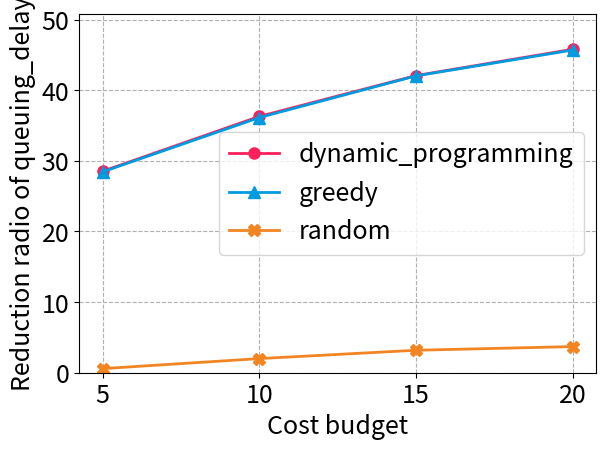

Write Python code to recreate this figure.
import numpy as np
import matplotlib.pyplot as plt

fontsize = 18
linewidth = 2
markersize = 8
plt.rcParams.update({'font.size':fontsize, 'lines.linewidth':linewidth, 'lines.markersize':markersize, 'pdf.fonttype':42, 'ps.fonttype':42})
fontsize_legend = 18
color_list = ['#FF1F5B', '#009ADE',  '#F28522', '#58B272', '#AF58BA', '#A6761D','#1f77b4','#ff7f0e'] 
marker_list = ['o', '^', 'X', 'd', 's', 'v', 'P',  '*','>','<','x']
label_list = ['dynamic_programming','greedy','random']

def plot(x, y):
    fig, ax = plt.subplots()
    max_y = 0
    min_y = 1000000
    for i in range(len(y)):
        plt.plot(x, y[i], label=label_list[i], marker=marker_list[i], color=color_list[i])    
        if max(y[i]) > max_y:
            max_y = max(y[i])
        if min(y[i]) < min_y:
            min_y = min(y[i])
    
    plt.legend(fontsize=fontsize_legend)    
    plt.xlabel('Cost budget')
    plt.ylabel('Reduction of total interaction delay')
    plt.grid(linestyle='--')
    plt.tight_layout()
    plt.ylim([min_y-5, max_y+5])
    plt.xticks(ticks=x)
    filename = 'budget-Reduction of total interaction delay0.pdf'
    plt.savefig(filename, transparent=True, bbox_inches='tight', pad_inches=0.04)            
    plt.show()



def plot_redution_ratio(x, y):
    fig, ax = plt.subplots()
    max_y = 0
    for i in range(len(y)):
        plt.plot(x, y[i], label=label_list[i], marker=marker_list[i], color=color_list[i])    
        if max(y[i]) > max_y:
            max_y = max(y[i])  
    
    plt.legend(fontsize=fontsize_legend)    
    plt.xlabel('Cost budget')
    plt.ylabel('Reduction radio of queuing_delay')
    plt.grid(linestyle='--')
    plt.tight_layout()
    plt.ylim([0, max_y+5])
    plt.xticks(ticks=x)
    filename = 'budget-Reduction radio of queuing_delay.pdf'
    plt.savefig(filename, transparent=True, bbox_inches='tight', pad_inches=0.04)            
    plt.show()

#1000user
'''
result = [
{'dynamic_programming': [837.39, 1107.54, 1301.17, 1427.78], 'greedy': [837.39, 1045.76, 1301.17, 1427.78]},
{'dynamic_programming': [680.26, 1165.55, 1577.23, 1716.81], 'greedy': [680.26, 1158.04, 1577.23, 1716.81]},
{'dynamic_programming': [724.12, 1042.09, 1275.12, 1438.86], 'greedy': [724.12, 1028.29, 1275.12, 1438.86]},
{'dynamic_programming': [2320.82, 2857.23, 3207.78, 3458.72], 'greedy': [2320.82, 2836.07, 3204.19, 3452.49]},
{'dynamic_programming': [1074.63, 1464.87, 1732.85, 1976.58], 'greedy': [1074.63, 1464.87, 1732.85, 1976.58]},
{'dynamic_programming': [3586.51, 5285.3, 5700.39, 5971.22], 'greedy': [3418.04, 5285.3, 5700.39, 5966.97]},
{'dynamic_programming': [4400.33, 4980.23, 5325.62, 5679.46], 'greedy': [4400.33, 4980.23, 5325.62, 5679.46]},
{'dynamic_programming': [2621.1, 3944.27, 4250.21, 4452.29], 'greedy': [2621.1, 3944.27, 4250.21, 4447.66]},
{'dynamic_programming': [907.53, 1635.55, 2075.45, 2235.75], 'greedy': [809.27, 1584.53, 2075.45, 2228.82]},
{'dynamic_programming': [2304.81, 2470.91, 2635.13, 2771.03], 'greedy': [2304.81, 2468.63, 2635.13, 2771.03]},
{'dynamic_programming': [2847.41, 15288.5, 17963.29, 18602.32], 'greedy': [2847.41, 15288.5, 17912.44, 18591.0]},
{'dynamic_programming': [5715.82, 6964.06, 7583.71, 7878.71], 'greedy': [5715.82, 6964.06, 7564.26, 7873.04]},
{'dynamic_programming': [1238.61, 1739.45, 1939.96, 2112.81], 'greedy': [1238.61, 1739.45, 1939.96, 2112.81]},
{'dynamic_programming': [732.61, 1157.8, 1463.28, 1682.86], 'greedy': [732.61, 1157.8, 1463.28, 1682.86]},
{'dynamic_programming': [745.39, 1137.88, 1338.65, 1491.22], 'greedy': [745.39, 1137.88, 1323.95, 1491.22]},
{'dynamic_programming': [3802.85, 4432.38, 4710.83, 4929.72], 'greedy': [3802.85, 4423.08, 4710.83, 4929.72]},
{'dynamic_programming': [1904.92, 2311.65, 2615.2, 2807.19], 'greedy': [1904.92, 2311.65, 2615.2, 2807.19]},
{'dynamic_programming': [759.32, 1249.21, 1476.11, 1632.57], 'greedy': [718.34, 1249.21, 1476.11, 1632.57]}, 
{'dynamic_programming': [5158.82, 6103.88, 6617.06, 6850.82], 'greedy': [5158.82, 6103.88, 6617.06, 6850.82]},
{'dynamic_programming': [5754.2, 6499.05, 6989.62, 7385.77], 'greedy': [5754.2, 6499.05, 6989.62, 7385.77]}
]
'''
'''
#500user
result = [{'dynamic_programming': [3387.97, 3582.44, 3695.76, 3773.9], 'greedy': [3387.97, 3582.44, 3694.17, 3773.9]}, {'dynamic_programming': [375.88, 466.11, 513.69, 563.0], 'greedy': [375.88, 466.11, 510.63, 563.0]}, {'dynamic_programming': [519.09, 745.01, 797.88, 836.86], 'greedy': [499.72, 745.01, 797.88, 836.86]}, {'dynamic_programming': [192.59, 274.26, 2919.19, 3010.57], 'greedy': [192.59, 274.26, 2919.19, 3010.57]}, {'dynamic_programming': [210.83, 283.92, 363.14, 419.48], 'greedy': [210.83, 283.0, 363.14, 419.48]}, {'dynamic_programming': [2893.02, 2996.05, 3100.64, 3164.41], 'greedy': [2888.43, 2996.05, 3100.64, 3164.41]}, {'dynamic_programming': [519.32, 723.17, 854.68, 913.85], 'greedy': [519.32, 695.45, 854.68, 913.85]}, {'dynamic_programming': [50583.3, 50931.16, 51038.71, 51089.23], 'greedy': [50583.3, 50931.16, 51038.71, 51089.21]}, {'dynamic_programming': [318.24, 439.27, 491.11, 540.46], 'greedy': [318.24, 437.12, 491.11, 514.66]}, {'dynamic_programming': [131.29, 191.53, 248.06, 295.76], 'greedy': [131.29, 188.12, 248.06, 295.76]}, {'dynamic_programming': [309.11, 469.21, 521.98, 563.32], 'greedy': [309.11, 469.21, 521.98, 563.32]}, {'dynamic_programming': [175.04, 316.54, 429.7, 484.21], 'greedy': [175.04, 316.54, 429.7, 484.21]}, {'dynamic_programming': [1233.52, 1359.17, 1435.96, 1504.8], 'greedy': [1233.52, 1359.17, 1435.96, 1504.8]}, {'dynamic_programming': [446.1, 604.54, 719.27, 790.91], 'greedy': [446.1, 604.54, 710.57, 790.91]}, {'dynamic_programming': [313.09, 489.56, 691.44, 806.34], 'greedy': [221.09, 489.56, 566.68, 806.34]}, {'dynamic_programming': [650.44, 851.49, 1079.09, 1246.71], 'greedy': [650.44, 851.49, 937.58, 1246.71]}, {'dynamic_programming': [204.11, 346.74, 424.85, 972.5], 'greedy': [204.11, 346.74, 424.85, 972.5]}, {'dynamic_programming': [336.99, 377.12, 410.62, 438.64], 'greedy': [336.99, 376.69, 410.58, 438.64]}, 
{'dynamic_programming': [1393.72, 1639.68, 1689.96, 1726.38], 'greedy': [1393.72, 1639.68, 1689.96, 1726.38]}, {'dynamic_programming': [720.25, 856.59, 959.59, 1021.6], 'greedy': [720.25, 856.59, 959.59, 1021.6]}]
'''

#result = [{'dynamic_programming': [2133.48, 3562.17, 3977.51, 4208.16], 'greedy': [2133.48, 3562.17, 3977.51, 4208.16], 'random': [12.05, 1098.2, 1121.41, 1152.51]}, {'dynamic_programming': [6380.54, 9272.76, 9606.97, 9873.17], 'greedy': [6380.54, 9272.76, 9606.97, 9863.52], 'random': [14.95, 24.57, 34.15, 201.52]}, {'dynamic_programming': [1481.76, 2589.16, 3095.67, 3471.09], 'greedy': [1040.6, 2589.16, 3095.67, 3471.09], 'random': [42.09, 54.6, 139.02, 242.61]}, {'dynamic_programming': [1513.5, 1946.21, 2297.03, 2546.15], 'greedy': [1479.08, 1946.21, 2297.03, 2546.15], 'random': [12.84, 31.73, 40.08, 46.82]}, {'dynamic_programming': [6296.56, 6770.95, 6966.18, 7145.34], 'greedy': [6296.56, 6770.95, 6964.97, 7145.34], 'random': [12.74, 36.26, 136.04, 144.5]}]

#e=0.5
#result =[{'dynamic_programming': [0.53, 0.6, 0.66, 0.68], 'greedy': [0.53, 0.6, 0.66, 0.68], 'random': [0.0, 0.0, 0.35, 0.35]}, {'dynamic_programming': [0.46, 0.51, 0.54, 0.55], 'greedy': [0.46, 0.51, 0.54, 0.55], 'random': [0.0, 0.0, 0.0, 0.0]}, {'dynamic_programming': [0.3, 0.47, 0.52, 0.55], 'greedy': [0.28, 0.47, 0.52, 0.55], 'random': [0.0, 0.0, 0.01, 0.01]}, {'dynamic_programming': [0.21, 0.29, 0.34, 0.38], 'greedy': [0.21, 0.29, 0.34, 0.38], 'random': [0.01, 0.01, 0.01, 0.01]}, {'dynamic_programming': [0.65, 0.69, 0.71, 0.73], 'greedy': [0.65, 0.69, 0.71, 0.73], 'random': [0.0, 0.0, 0.0, 0.01]}, {'dynamic_programming': [0.38, 0.43, 0.46, 0.47], 'greedy': [0.38, 0.43, 0.46, 0.47], 'random': [0.01, 0.01, 0.01, 0.01]}, {'dynamic_programming': [0.13, 0.23, 0.27, 0.31], 'greedy': [0.13, 0.23, 0.27, 0.31], 'random': [0.0, 0.01, 0.02, 0.03]}, {'dynamic_programming': [0.44, 0.52, 0.55, 0.58], 'greedy': [0.44, 0.52, 0.55, 0.57], 'random': [0.0, 0.01, 0.0, 0.01]}, {'dynamic_programming': [0.39, 0.62, 0.66, 0.68], 'greedy': [0.39, 0.62, 0.65, 0.68], 'random': [0.0, 0.01, 0.02, 0.02]}, {'dynamic_programming': [0.23, 0.27, 0.33, 0.37], 'greedy': [0.23, 0.27, 0.33, 0.37], 'random': [0.0, 0.01, 0.01, 0.01]}, {'dynamic_programming': [0.18, 0.25, 0.3, 0.33], 'greedy': [0.18, 0.25, 0.3, 0.33], 'random': [0.0, 0.01, 0.16, 0.03]}, {'dynamic_programming': [0.22, 0.33, 0.41, 0.45], 'greedy': [0.22, 0.33, 0.41, 0.45], 'random': [0.0, 0.02, 0.06, 0.06]}, {'dynamic_programming': [0.14, 0.17, 0.2, 0.21], 'greedy': [0.14, 0.17, 0.2, 0.21], 'random': [0.0, 0.0, 0.0, 0.0]}, {'dynamic_programming': [0.15, 0.19, 0.21, 0.23], 'greedy': [0.15, 0.19, 0.21, 0.23], 'random': [0.0, 0.01, 0.01, 0.01]}, {'dynamic_programming': [0.15, 0.24, 0.26, 0.35], 'greedy': [0.15, 0.24, 0.26, 0.35], 'random': [0.0, 0.01, 0.01, 0.14]}, {'dynamic_programming': [0.11, 0.19, 0.22, 0.25], 'greedy': [0.11, 0.19, 0.22, 0.25], 'random': [0.0, 0.0, 0.01, 0.01]}, {'dynamic_programming': [0.28, 0.33, 0.36, 0.41], 'greedy': [0.28, 0.33, 0.36, 0.39], 'random': [0.0, 0.01, 0.01, 0.01]}, {'dynamic_programming': [0.15, 0.23, 0.28, 0.31], 'greedy': [0.15, 0.23, 0.28, 0.31], 'random': [0.0, 0.01, 0.0, 0.01]}, {'dynamic_programming': [0.19, 0.21, 0.22, 0.23], 'greedy': [0.19, 0.21, 0.22, 0.23], 'random': [0.0, 0.0, 0.0, 0.0]}, {'dynamic_programming': [0.14, 0.24, 0.32, 0.46], 'greedy': [0.14, 0.24, 0.28, 0.46], 'random': [0.0, 0.0, 0.09, 0.1]}, {'dynamic_programming': [0.15, 0.24, 0.3, 0.33], 'greedy': [0.15, 0.24, 0.3, 0.33], 'random': [0.0, 0.08, 0.08, 0.08]}, {'dynamic_programming': [0.58, 0.68, 0.71, 0.73], 'greedy': [0.58, 0.68, 0.71, 0.73], 'random': [0.0, 0.0, 0.0, 0.0]}, {'dynamic_programming': [0.63, 0.67, 0.68, 0.69], 'greedy': [0.63, 0.67, 0.68, 0.69], 'random': [0.0, 0.0, 0.01, 0.01]}, {'dynamic_programming': [0.18, 0.73, 0.77, 0.8], 'greedy': [0.18, 0.73, 0.77, 0.8], 'random': [0.0, 0.01, 0.01, 0.01]}, {'dynamic_programming': [0.67, 0.71, 0.73, 0.75], 'greedy': [0.67, 0.7, 0.73, 0.75], 'random': [0.0, 0.0, 0.0, 0.0]}, {'dynamic_programming': [0.19, 0.31, 0.35, 0.38], 'greedy': [0.19, 0.31, 0.35, 0.38], 'random': [0.0, 0.0, 0.02, 0.02]}, {'dynamic_programming': [0.26, 0.31, 0.38, 0.42], 'greedy': [0.26, 0.31, 0.34, 0.42], 'random': [0.0, 0.01, 0.02, 0.01]}, {'dynamic_programming': [0.48, 0.53, 0.57, 0.59], 'greedy': [0.47, 0.52, 0.57, 0.59], 'random': [0.0, 0.0, 0.0, 0.01]}, {'dynamic_programming': [0.26, 0.36, 0.41, 0.46], 'greedy': [0.26, 0.36, 0.41, 0.46], 'random': [0.01, 0.01, 0.11, 0.11]}, {'dynamic_programming': [0.42, 0.46, 0.49, 0.5], 'greedy': [0.41, 0.46, 0.49, 0.5], 'random': [0.0, 0.0, 0.0, 0.03]}, {'dynamic_programming': [0.16, 0.26, 0.3, 0.32], 'greedy': [0.15, 0.26, 0.3, 0.32], 'random': [0.0, 0.0, 0.01, 0.01]}, {'dynamic_programming': [0.18, 0.27, 0.31, 0.33], 'greedy': [0.18, 0.27, 0.3, 0.33], 'random': [0.0, 0.0, 0.01, 0.02]}, {'dynamic_programming': [0.61, 0.7, 0.73, 0.74], 'greedy': [0.61, 0.7, 0.73, 0.74], 'random': [0.0, 0.0, 0.01, 0.01]}, {'dynamic_programming': [0.7, 0.73, 0.74, 0.76], 'greedy': [0.7, 0.73, 0.74, 0.76], 'random': [0.0, 0.0, 0.0, 0.0]}, {'dynamic_programming': [0.21, 0.29, 0.32, 0.33], 'greedy': [0.21, 0.29, 0.32, 0.33], 'random': [0.0, 0.0, 0.01, 0.01]}, {'dynamic_programming': [0.5, 0.66, 0.76, 0.8], 'greedy': [0.5, 0.66, 0.75, 0.8], 'random': [0.0, 0.0, 0.0, 0.0]}, {'dynamic_programming': [0.13, 0.59, 0.72, 0.75], 'greedy': [0.13, 0.59, 0.72, 0.75], 'random': [0.0, 0.0, 0.0, 0.0]}, {'dynamic_programming': [0.34, 0.46, 0.53, 0.56], 'greedy': [0.33, 0.46, 0.53, 0.56], 'random': [0.0, 0.01, 0.02, 0.07]}, {'dynamic_programming': [0.4, 0.46, 0.5, 0.57], 'greedy': [0.4, 0.46, 0.5, 0.57], 'random': [0.03, 0.0, 0.0, 0.0]}, {'dynamic_programming': [0.1, 0.17, 0.21, 0.22], 'greedy': [0.1, 0.17, 0.21, 0.22], 'random': [0.0, 0.01, 0.01, 0.02]}, {'dynamic_programming': [0.1, 0.14, 0.18, 0.21], 'greedy': [0.1, 0.14, 0.18, 0.21], 'random': [0.0, 0.0, 0.0, 0.01]}, {'dynamic_programming': [0.21, 0.24, 0.5, 0.54], 'greedy': [0.21, 0.24, 0.5, 0.54], 'random': [0.0, 0.01, 0.01, 0.01]}, {'dynamic_programming': [0.12, 0.19, 0.23, 0.25], 'greedy': [0.12, 0.19, 0.23, 0.25], 'random': [0.0, 0.01, 0.01, 0.01]}, {'dynamic_programming': [0.26, 0.37, 0.42, 0.46], 'greedy': [0.26, 0.34, 0.42, 0.46], 'random': [0.0, 0.01, 0.01, 0.0]}, {'dynamic_programming': [0.14, 0.23, 0.29, 0.32], 'greedy': [0.14, 0.23, 0.29, 0.32], 'random': [0.01, 0.02, 0.04, 0.04]}, {'dynamic_programming': [0.43, 0.46, 0.47, 0.48], 'greedy': [0.43, 0.46, 0.47, 0.48], 'random': [0.0, 0.01, 0.01, 0.01]}, {'dynamic_programming': [0.15, 0.21, 0.25, 0.27], 'greedy': [0.15, 0.21, 0.25, 0.27], 'random': [0.02, 0.01, 0.03, 0.03]}, {'dynamic_programming': [0.27, 0.36, 0.4, 0.42], 'greedy': [0.27, 0.36, 0.4, 0.42], 'random': [0.01, 0.02, 0.01, 0.02]}, {'dynamic_programming': [0.55, 0.64, 0.67, 0.69], 'greedy': [0.55, 0.64, 0.67, 0.69], 'random': [0.0, 0.0, 0.0, 0.0]}, {'dynamic_programming': [0.13, 0.19, 0.22, 0.25], 'greedy': [0.13, 0.19, 0.22, 0.25], 'random': [0.01, 0.03, 0.03, 0.03]}]
#e=0.25
#result =[{'dynamic_programming': [0.18, 0.26, 0.31, 0.33], 'greedy': [0.18, 0.26, 0.31, 0.33], 'random': [0.0, 0.0, 0.01, 0.01]}, {'dynamic_programming': [0.15, 0.25, 0.33, 0.39], 'greedy': [0.15, 0.25, 0.33, 0.38], 'random': [0.0, 0.01, 0.01, 0.02]}, {'dynamic_programming': [0.18, 0.28, 0.32, 0.35], 'greedy': [0.18, 0.28, 0.32, 0.35], 'random': [0.15, 0.15, 0.15, 0.16]}, {'dynamic_programming': [0.11, 0.19, 0.24, 0.28], 'greedy': [0.11, 0.19, 0.23, 0.27], 'random': [0.0, 0.0, 0.01, 0.01]}, {'dynamic_programming': [0.18, 0.24, 0.29, 0.34], 'greedy': [0.18, 0.23, 0.29, 0.34], 'random': [0.0, 0.01, 0.02, 0.02]}, {'dynamic_programming': [0.18, 0.22, 0.25, 0.28], 'greedy': [0.18, 0.22, 0.25, 0.28], 'random': [0.0, 0.0, 0.01, 0.01]}, {'dynamic_programming': [0.1, 0.14, 0.54, 0.6], 'greedy': [0.1, 0.14, 0.54, 0.6], 'random': [0.0, 0.0, 0.01, 0.01]}, {'dynamic_programming': [0.15, 0.27, 0.35, 0.38], 'greedy': [0.12, 0.27, 0.35, 0.38], 'random': [0.0, 0.0, 0.0, 0.01]}, {'dynamic_programming': [0.16, 0.25, 0.3, 0.33], 'greedy': [0.16, 0.25, 0.3, 0.33], 'random': [0.0, 0.0, 0.0, 0.01]}, {'dynamic_programming': [0.13, 0.21, 0.25, 0.28], 'greedy': [0.13, 0.21, 0.25, 0.28], 'random': [0.0, 0.0, 0.01, 0.01]}, {'dynamic_programming': [0.2, 0.25, 0.29, 0.32], 'greedy': [0.2, 0.25, 0.29, 0.32], 'random': [0.0, 0.01, 0.01, 0.01]}, {'dynamic_programming': [0.16, 0.31, 0.36, 0.39], 'greedy': [0.16, 0.31, 0.36, 0.39], 'random': [0.0, 0.01, 0.01, 0.01]}, {'dynamic_programming': [0.16, 0.24, 0.27, 0.29], 'greedy': [0.16, 0.24, 0.27, 0.29], 'random': [0.0, 0.01, 0.0, 0.01]}, {'dynamic_programming': [0.24, 0.28, 0.36, 0.6], 'greedy': [0.24, 0.28, 0.3, 0.6], 'random': [0.0, 0.02, 0.02, 0.03]}, {'dynamic_programming': [0.24, 0.34, 0.37, 0.4], 'greedy': [0.24, 0.34, 0.37, 0.4], 'random': [0.01, 0.0, 0.02, 0.04]}, {'dynamic_programming': [0.04, 0.06, 0.08, 0.71], 'greedy': [0.04, 0.06, 0.08, 0.71], 'random': [0.0, 0.0, 0.01, 0.0]}, {'dynamic_programming': [0.45, 0.5, 0.51, 0.52], 'greedy': [0.45, 0.5, 0.51, 0.52], 'random': [0.0, 0.0, 0.0, 0.0]}, {'dynamic_programming': [0.44, 0.47, 0.49, 0.51], 'greedy': [0.44, 0.47, 0.49, 0.51], 'random': [0.0, 0.0, 0.0, 0.0]}, {'dynamic_programming': [0.22, 0.24, 0.26, 0.57], 'greedy': [0.22, 0.24, 0.26, 0.57], 'random': [0.0, 0.0, 0.01, 0.01]}, {'dynamic_programming': [0.09, 0.15, 0.18, 0.22], 'greedy': [0.09, 0.15, 0.18, 0.2], 'random': [0.0, 0.0, 0.05, 0.06]}, {'dynamic_programming': [0.23, 0.29, 0.41, 0.48], 'greedy': [0.23, 0.29, 0.41, 0.48], 'random': [0.0, 0.01, 0.01, 0.0]}, {'dynamic_programming': [0.33, 0.44, 0.51, 0.57], 'greedy': [0.33, 0.44, 0.51, 0.57], 'random': [0.0, 0.0, 0.0, 0.0]}, {'dynamic_programming': [0.23, 0.39, 0.57, 0.74], 'greedy': [0.21, 0.39, 0.42, 0.74], 'random': [0.0, 0.01, 0.01, 0.0]}, {'dynamic_programming': [0.18, 0.29, 0.32, 0.35], 'greedy': [0.18, 0.29, 0.32, 0.35], 'random': [0.0, 0.0, 0.0, 0.02]}, {'dynamic_programming': [0.3, 0.35, 0.39, 0.42], 'greedy': [0.3, 0.35, 0.39, 0.42], 'random': [0.0, 0.01, 0.01, 0.01]}, {'dynamic_programming': [0.57, 0.68, 0.7, 0.71], 'greedy': [0.57, 0.68, 0.7, 0.71], 'random': [0.47, 0.47, 0.0, 0.0]}, {'dynamic_programming': [0.25, 0.31, 0.35, 0.38], 'greedy': [0.25, 0.31, 0.35, 0.38], 'random': [0.0, 0.0, 0.0, 0.01]}, {'dynamic_programming': [0.34, 0.42, 0.48, 0.52], 'greedy': [0.34, 0.42, 0.48, 0.52], 'random': [0.0, 0.0, 0.01, 0.01]}, {'dynamic_programming': [0.23, 0.36, 0.43, 0.45], 'greedy': [0.23, 0.36, 0.43, 0.45], 'random': [0.0, 0.0, 0.03, 0.0]}, {'dynamic_programming': [0.62, 0.68, 0.71, 0.72], 'greedy': [0.62, 0.68, 0.71, 0.72], 'random': [0.01, 0.01, 0.02, 0.0]}, {'dynamic_programming': [0.23, 0.33, 0.4, 0.44], 'greedy': [0.22, 0.33, 0.4, 0.44], 'random': [0.01, 0.01, 0.02, 0.02]}, {'dynamic_programming': [0.53, 0.6, 0.62, 0.63], 'greedy': [0.53, 0.6, 0.62, 0.63], 'random': [0.0, 0.0, 0.01, 0.02]}, {'dynamic_programming': [0.24, 0.29, 0.32, 0.34], 'greedy': [0.24, 0.29, 0.32, 0.34], 'random': [0.0, 0.0, 0.0, 0.0]}, {'dynamic_programming': [0.08, 0.52, 0.6, 0.63], 'greedy': [0.08, 0.52, 0.6, 0.63], 'random': [0.0, 0.01, 0.01, 0.02]}, {'dynamic_programming': [0.12, 0.15, 0.18, 0.2], 'greedy': [0.12, 0.15, 0.18, 0.2], 'random': [0.01, 0.01, 0.02, 0.01]}, {'dynamic_programming': [0.51, 0.59, 0.61, 0.62], 'greedy': [0.51, 0.59, 0.61, 0.62], 'random': [0.0, 0.0, 0.01, 0.02]}, {'dynamic_programming': [0.24, 0.32, 0.35, 0.37], 'greedy': [0.24, 0.32, 0.35, 0.37], 'random': [0.01, 0.03, 0.03, 0.04]}, {'dynamic_programming': [0.36, 0.45, 0.51, 0.54], 'greedy': [0.36, 0.41, 0.51, 0.54], 'random': [0.0, 0.0, 0.0, 0.01]}, {'dynamic_programming': [0.15, 0.2, 0.26, 0.3], 'greedy': [0.15, 0.2, 0.26, 0.3], 'random': [0.02, 0.01, 0.02, 0.02]}, {'dynamic_programming': [0.11, 0.19, 0.26, 0.3], 'greedy': [0.11, 0.19, 0.26, 0.3], 'random': [0.0, 0.0, 0.0, 0.0]}, {'dynamic_programming': [0.64, 0.7, 0.73, 0.74], 'greedy': [0.64, 0.7, 0.73, 0.74], 'random': [0.11, 0.11, 0.12, 0.12]}, {'dynamic_programming': [0.28, 0.36, 0.41, 0.44], 'greedy': [0.27, 0.36, 0.41, 0.44], 'random': [0.0, 0.0, 0.01, 0.01]}, {'dynamic_programming': [0.13, 0.24, 0.31, 0.36], 'greedy': [0.13, 0.24, 0.31, 0.36], 'random': [0.0, 0.0, 0.01, 0.01]}, {'dynamic_programming': [0.23, 0.37, 0.47, 0.5], 'greedy': [0.23, 0.37, 0.47, 0.5], 'random': [0.0, 0.0, 0.0, 0.01]}, {'dynamic_programming': [0.19, 0.27, 0.33, 0.36], 'greedy': [0.19, 0.27, 0.32, 0.36], 'random': [0.01, 0.01, 0.01, 0.02]}, {'dynamic_programming': [0.09, 0.14, 0.17, 0.2], 'greedy': [0.09, 0.14, 0.17, 0.2], 'random': [0.0, 0.0, 0.0, 0.01]}, {'dynamic_programming': [0.12, 0.21, 0.27, 0.32], 'greedy': [0.12, 0.21, 0.27, 0.32], 'random': [0.0, 0.01, 0.01, 0.01]}, {'dynamic_programming': [0.09, 0.34, 0.42, 0.5], 'greedy': [0.09, 0.34, 0.42, 0.5], 'random': [0.0, 0.0, 0.0, 0.02]}, {'dynamic_programming': [0.21, 0.42, 0.48, 0.5], 'greedy': [0.21, 0.42, 0.48, 0.5], 'random': [0.0, 0.0, 0.0, 0.0]}, {'dynamic_programming': [0.76, 0.8, 0.83, 0.83], 'greedy': [0.74, 0.8, 0.83, 0.83], 'random': [0.0, 0.0, 0.0, 0.01]}]
#e=0.75
result =[{'dynamic_programming': [0.1, 0.16, 0.2, 0.23], 'greedy': [0.1, 0.16, 0.2, 0.23], 'random': [0.0, 0.01, 0.02, 0.0]}, {'dynamic_programming': [0.31, 0.44, 0.47, 0.5], 'greedy': [0.31, 0.44, 0.47, 0.5], 'random': [0.0, 0.0, 0.01, 0.01]}, {'dynamic_programming': [0.79, 0.82, 0.84, 0.85], 'greedy': [0.79, 0.82, 0.84, 0.85], 'random': [0.0, 0.07, 0.07, 0.07]}, {'dynamic_programming': [0.31, 0.4, 0.47, 0.51], 'greedy': [0.31, 0.39, 0.47, 0.51], 'random': [0.01, 0.02, 0.02, 0.02]}, {'dynamic_programming': [0.24, 0.35, 0.45, 0.52], 'greedy': [0.24, 0.35, 0.45, 0.52], 'random': [0.01, 0.01, 0.01, 0.02]}, {'dynamic_programming': [0.17, 0.29, 0.36, 0.39], 'greedy': [0.17, 0.29, 0.36, 0.39], 'random': [0.01, 0.01, 0.02, 0.02]}, {'dynamic_programming': [0.12, 0.19, 0.23, 0.28], 'greedy': [0.12, 0.19, 0.23, 0.28], 'random': [0.01, 0.02, 0.06, 0.01]}, {'dynamic_programming': [0.26, 0.32, 0.38, 0.41], 'greedy': [0.26, 0.32, 0.38, 0.41], 'random': [0.0, 0.01, 0.02, 0.01]}, {'dynamic_programming': [0.14, 0.18, 0.44, 0.5], 'greedy': [0.14, 0.18, 0.44, 0.5], 'random': [0.0, 0.0, 0.02, 0.11]}, {'dynamic_programming': [0.72, 0.76, 0.77, 0.78], 'greedy': [0.72, 0.76, 0.77, 0.78], 'random': [0.0, 0.0, 0.0, 0.01]}, {'dynamic_programming': [0.38, 0.47, 0.51, 0.54], 'greedy': [0.38, 0.47, 0.51, 0.54], 'random': [0.0, 0.01, 0.01, 0.02]}, {'dynamic_programming': [0.35, 0.39, 0.43, 0.47], 'greedy': [0.35, 0.38, 0.42, 0.47], 'random': [0.0, 0.28, 0.28, 0.28]}, {'dynamic_programming': [0.33, 0.62, 0.63, 0.64], 'greedy': [0.33, 0.62, 0.63, 0.64], 'random': [0.01, 0.01, 0.01, 0.01]}, {'dynamic_programming': [0.29, 0.41, 0.44, 0.47], 'greedy': [0.29, 0.41, 0.44, 0.47], 'random': [0.01, 0.02, 0.02, 0.04]}, {'dynamic_programming': [0.21, 0.29, 0.35, 0.4], 'greedy': [0.21, 0.29, 0.35, 0.4], 'random': [0.0, 0.01, 0.01, 0.01]}, {'dynamic_programming': [0.15, 0.24, 0.3, 0.34], 'greedy': [0.15, 0.24, 0.3, 0.34], 'random': [0.0, 0.01, 0.0, 0.01]}, {'dynamic_programming': [0.41, 0.5, 0.57, 0.59], 'greedy': [0.41, 0.49, 0.57, 0.59], 'random': [0.01, 0.01, 0.01, 0.01]}, {'dynamic_programming': [0.25, 0.3, 0.33, 0.36], 'greedy': [0.25, 0.3, 0.33, 0.36], 'random': [0.0, 0.23, 0.01, 0.01]}, {'dynamic_programming': [0.43, 0.5, 0.56, 0.6], 'greedy': [0.43, 0.5, 0.56, 0.6], 'random': [0.0, 0.0, 0.01, 0.01]}, {'dynamic_programming': [0.51, 0.58, 0.61, 0.63], 'greedy': [0.51, 0.58, 0.61, 0.63], 'random': [0.0, 0.01, 0.01, 0.01]}, {'dynamic_programming': [0.25, 0.35, 0.38, 0.4], 'greedy': [0.25, 0.35, 0.38, 0.4], 'random': [0.0, 0.0, 0.21, 0.21]}, {'dynamic_programming': [0.22, 0.29, 0.32, 0.33], 'greedy': [0.22, 0.29, 0.32, 0.33], 'random': [0.08, 0.08, 0.08, 0.09]}, {'dynamic_programming': [0.21, 0.29, 0.31, 0.37], 'greedy': [0.21, 0.28, 0.31, 0.32], 'random': [0.0, 0.0, 0.01, 0.01]}, {'dynamic_programming': [0.43, 0.62, 0.83, 0.84], 'greedy': [0.43, 0.59, 0.83, 0.84], 'random': [0.0, 0.0, 0.0, 0.0]}, {'dynamic_programming': [0.14, 0.25, 0.32, 0.38], 'greedy': [0.14, 0.25, 0.32, 0.38], 'random': [0.0, 0.01, 0.01, 0.04]}, {'dynamic_programming': [0.3, 0.33, 0.36, 0.42], 'greedy': [0.3, 0.33, 0.36, 0.42], 'random': [0.0, 0.01, 0.01, 0.0]}, {'dynamic_programming': [0.41, 0.45, 0.48, 0.5], 'greedy': [0.41, 0.45, 0.48, 0.5], 'random': [0.0, 0.0, 0.17, 0.17]}, {'dynamic_programming': [0.2, 0.29, 0.32, 0.35], 'greedy': [0.2, 0.28, 0.32, 0.35], 'random': [0.01, 0.01, 0.02, 0.08]}, {'dynamic_programming': [0.76, 0.77, 0.78, 0.78], 'greedy': [0.76, 0.77, 0.78, 0.78], 'random': [0.0, 0.0, 0.0, 0.0]}, {'dynamic_programming': [0.3, 0.43, 0.46, 0.47], 'greedy': [0.3, 0.43, 0.46, 0.47], 'random': [0.01, 0.01, 0.01, 0.01]}, {'dynamic_programming': [0.18, 0.23, 0.27, 0.29], 'greedy': [0.18, 0.23, 0.27, 0.29], 'random': [0.01, 0.01, 0.01, 0.01]}, {'dynamic_programming': [0.13, 0.16, 0.18, 0.19], 'greedy': [0.13, 0.16, 0.18, 0.19], 'random': [0.0, 0.01, 0.01, 0.01]}, {'dynamic_programming': [0.2, 0.27, 0.33, 0.37], 'greedy': [0.2, 0.27, 0.33, 0.37], 'random': [0.03, 0.03, 0.03, 0.04]}, {'dynamic_programming': [0.13, 0.2, 0.25, 0.28], 'greedy': [0.13, 0.2, 0.25, 0.28], 'random': [0.0, 0.0, 0.0, 0.0]}, {'dynamic_programming': [0.38, 0.42, 0.45, 0.48], 'greedy': [0.38, 0.42, 0.45, 0.48], 'random': [0.0, 0.01, 0.02, 0.02]}, {'dynamic_programming': [0.64, 0.75, 0.78, 0.8], 'greedy': [0.64, 0.75, 0.78, 0.8], 'random': [0.0, 0.01, 0.0, 0.01]}, {'dynamic_programming': [0.16, 0.25, 0.28, 0.32], 'greedy': [0.16, 0.25, 0.28, 0.32], 'random': [0.0, 0.01, 0.01, 0.08]}, {'dynamic_programming': [0.17, 0.3, 0.38, 0.41], 'greedy': [0.17, 0.3, 0.38, 0.41], 'random': [0.0, 0.01, 0.01, 0.01]}, {'dynamic_programming': [0.23, 0.29, 0.32, 0.35], 'greedy': [0.23, 0.29, 0.32, 0.35], 'random': [0.01, 0.0, 0.01, 0.01]}, {'dynamic_programming': [0.06, 0.11, 0.13, 0.56], 'greedy': [0.06, 0.11, 0.13, 0.56], 'random': [0.0, 0.0, 0.0, 0.0]}, {'dynamic_programming': [0.23, 0.32, 0.37, 0.39], 'greedy': [0.23, 0.32, 0.37, 0.39], 'random': [0.01, 0.01, 0.02, 0.02]}, {'dynamic_programming': [0.46, 0.5, 0.52, 0.53], 'greedy': [0.46, 0.5, 0.52, 0.53], 'random': [0.01, 0.01, 0.06, 0.07]}, {'dynamic_programming': [0.08, 0.11, 0.13, 0.15], 'greedy': [0.08, 0.11, 0.13, 0.15], 'random': [0.0, 0.0, 0.0, 0.01]}, {'dynamic_programming': [0.08, 0.14, 0.18, 0.2], 'greedy': [0.08, 0.14, 0.18, 0.2], 'random': [0.01, 0.01, 0.01, 0.01]}, {'dynamic_programming': [0.26, 0.38, 0.42, 0.45], 'greedy': [0.26, 0.38, 0.41, 0.45], 'random': [0.0, 0.0, 0.22, 0.22]}, {'dynamic_programming': [0.05, 0.08, 0.09, 0.1], 'greedy': [0.05, 0.08, 0.09, 0.1], 'random': [0.0, 0.0, 0.0, 0.0]}, {'dynamic_programming': [0.63, 0.65, 0.66, 0.67], 'greedy': [0.63, 0.65, 0.66, 0.67], 'random': [0.0, 0.0, 0.0, 0.01]}, {'dynamic_programming': [0.17, 0.32, 0.36, 0.4], 'greedy': [0.13, 0.32, 0.36, 0.4], 'random': [0.03, 0.01, 0.03, 0.01]}, {'dynamic_programming': [0.12, 0.13, 0.73, 0.78], 'greedy': [0.12, 0.13, 0.73, 0.78], 'random': [0.01, 0.01, 0.01, 0.01]}, {'dynamic_programming': [0.21, 0.25, 0.3, 0.32], 'greedy': [0.21, 0.25, 0.3, 0.32], 'random': [0.0, 0.0, 0.0, 0.0]}]
x = np.arange(5,21,5)
y = []
algorithm_list = ['dynamic_programming','greedy','random']
for name in algorithm_list:
    y_temp = []
    for i in range(len(result[0][name])):
        data = []
        for r in range(len(result)):
            data.append(result[r][name][i])
        y_temp.append(np.mean(data)*100)    
    y.append(y_temp)

print(x)
print(y)

plot_redution_ratio(x,y)
